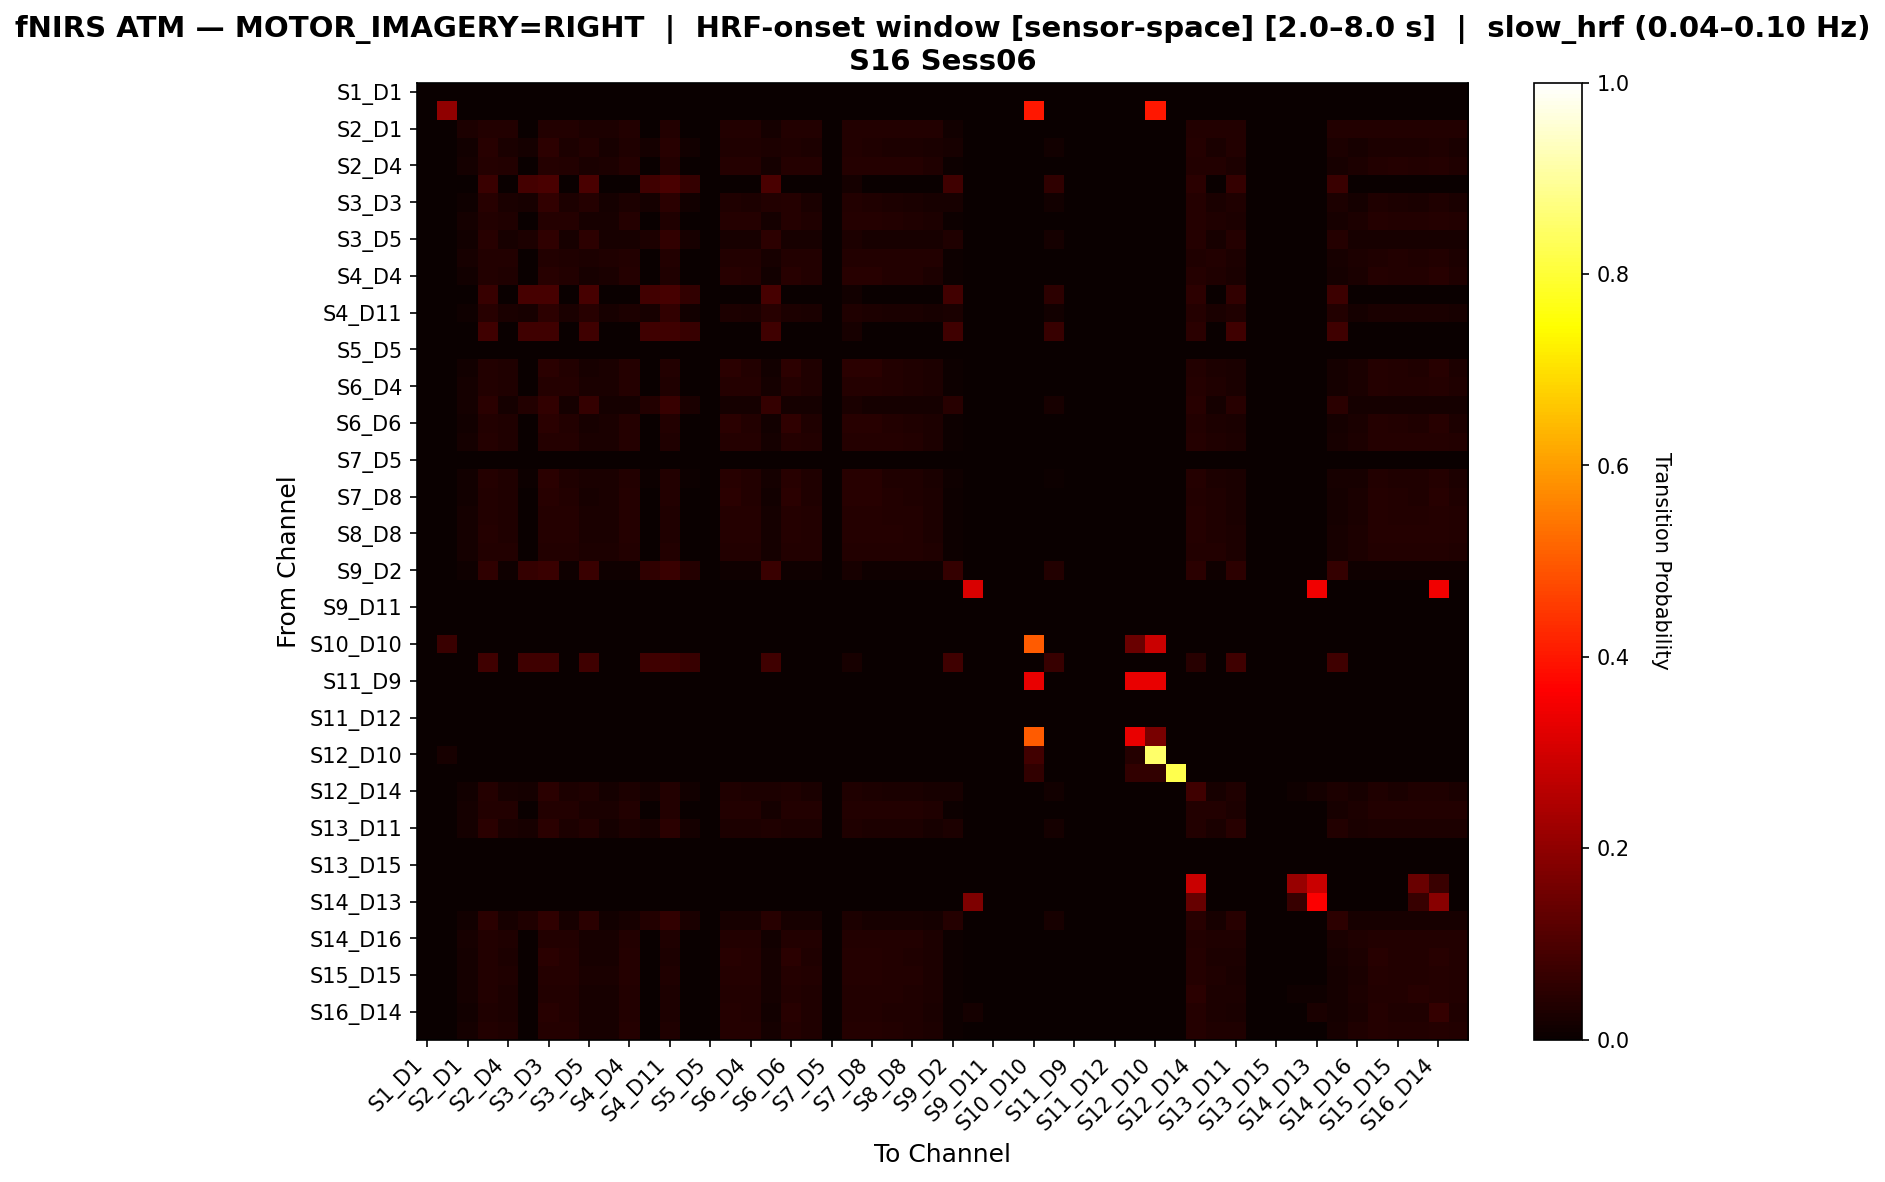

Source data for this figure (header and first rows):
, S1_D1 hbo, S1_D3 hbo, S2_D1 hbo, S2_D2 hbo, S2_D4 hbo, S3_D1 hbo, S3_D3 hbo, S3_D4 hbo, S3_D5 hbo, S4_D2 hbo, S4_D4 hbo, S4_D6 hbo, S4_D11 hbo, S5_D3 hbo, S5_D5 hbo, S5_D7 hbo, S6_D4 hbo, S6_D5 hbo, S6_D6 hbo, S6_D8 hbo, S7_D5 hbo, S7_D7 hbo, S7_D8 hbo
S1_D1 hbo, 0.0, 0.0, 0.0, 0.0, 0.0, 0.0, 0.0, 0.0, 0.0, 0.0, 0.0, 0.0, 0.0, 0.0, 0.0, 0.0, 0.0, 0.0, 0.0, 0.0, 0.0, 0.0, 0.0
S1_D3 hbo, 0.0, 0.2, 0.0, 0.0, 0.0, 0.0, 0.0, 0.0, 0.0, 0.0, 0.0, 0.0, 0.0, 0.0, 0.0, 0.0, 0.0, 0.0, 0.0, 0.0, 0.0, 0.0, 0.0
S2_D1 hbo, 0.0, 0.0, 0.02941, 0.03529, 0.03529, 0.0, 0.03529, 0.03529, 0.02941, 0.02941, 0.03529, 0.0, 0.03529, 0.0, 0.0, 0.03529, 0.03529, 0.01765, 0.03529, 0.03529, 0.0, 0.03529, 0.03529
S2_D2 hbo, 0.0, 0.0, 0.0122, 0.04675, 0.02642, 0.01829, 0.05081, 0.03049, 0.03659, 0.02033, 0.03252, 0.01829, 0.04472, 0.01423, 0.0, 0.03252, 0.03252, 0.03049, 0.03252, 0.02846, 0.0, 0.03659, 0.03252
S2_D4 hbo, 0.0, 0.0, 0.01681, 0.03922, 0.03641, 0.0, 0.03922, 0.03641, 0.02521, 0.02801, 0.03922, 0.0, 0.03641, 0.0, 0.0, 0.03922, 0.03922, 0.01681, 0.03922, 0.03922, 0.0, 0.03922, 0.03922
S3_D1 hbo, 0.0, 0.0, 0.0, 0.07031, 0.0, 0.08594, 0.09375, 0.0, 0.09375, 0.0, 0.0, 0.07812, 0.09375, 0.0625, 0.0, 0.0, 0.0, 0.09375, 0.0, 0.0, 0.0, 0.01562, 0.0
S3_D3 hbo, 0.0, 0.0, 0.01128, 0.04511, 0.02444, 0.02068, 0.06015, 0.0282, 0.03947, 0.0188, 0.03008, 0.0188, 0.04887, 0.01504, 0.0, 0.03383, 0.03008, 0.03571, 0.03947, 0.02632, 0.0, 0.03571, 0.03195
S3_D4 hbo, 0.0, 0.0, 0.01709, 0.03704, 0.03134, 0.0, 0.04274, 0.03989, 0.02279, 0.02279, 0.03989, 0.0, 0.03134, 0.0, 0.0, 0.04274, 0.03989, 0.01709, 0.04274, 0.03419, 0.0, 0.04274, 0.04274
S3_D5 hbo, 0.0, 0.0, 0.01542, 0.04627, 0.02314, 0.03085, 0.05656, 0.02314, 0.05398, 0.02057, 0.02314, 0.02828, 0.05913, 0.02057, 0.0, 0.02314, 0.02314, 0.05141, 0.02314, 0.02314, 0.0, 0.02828, 0.02314
S4_D2 hbo, 0.0, 0.0, 0.02062, 0.0378, 0.0378, 0.0, 0.0378, 0.03436, 0.03093, 0.03436, 0.0378, 0.0, 0.0378, 0.0, 0.0, 0.0378, 0.0378, 0.02062, 0.0378, 0.0378, 0.0, 0.0378, 0.0378
S4_D4 hbo, 0.0, 0.0, 0.01531, 0.03827, 0.03316, 0.0, 0.04337, 0.03827, 0.02296, 0.02551, 0.04082, 0.0, 0.03316, 0.0, 0.0, 0.04337, 0.04082, 0.01531, 0.04337, 0.03571, 0.0, 0.04337, 0.04337
S4_D6 hbo, 0.0, 0.0, 0.0, 0.06767, 0.0, 0.09023, 0.09023, 0.0, 0.09023, 0.0, 0.0, 0.08271, 0.09023, 0.06015, 0.0, 0.0, 0.0, 0.09023, 0.0, 0.0, 0.0, 0.01504, 0.0
S4_D11 hbo, 0.0, 0.0, 0.01158, 0.04633, 0.02703, 0.02317, 0.05405, 0.0251, 0.0444, 0.02124, 0.02896, 0.02317, 0.05985, 0.01544, 0.0, 0.02896, 0.02703, 0.0444, 0.02896, 0.02703, 0.0, 0.03282, 0.02896
S5_D3 hbo, 0.0, 0.0, 0.0, 0.07921, 0.0, 0.07921, 0.07921, 0.0, 0.07921, 0.0, 0.0, 0.07921, 0.07921, 0.06931, 0.0, 0.0, 0.0, 0.07921, 0.0, 0.0, 0.0, 0.0198, 0.0
S5_D5 hbo, 0.0, 0.0, 0.0, 0.0, 0.0, 0.0, 0.0, 0.0, 0.0, 0.0, 0.0, 0.0, 0.0, 0.0, 0.0, 0.0, 0.0, 0.0, 0.0, 0.0, 0.0, 0.0, 0.0
S5_D7 hbo, 0.0, 0.0, 0.01435, 0.03828, 0.03349, 0.0, 0.04785, 0.03589, 0.02153, 0.02632, 0.04067, 0.0, 0.03589, 0.0, 0.0, 0.05024, 0.03828, 0.01435, 0.05263, 0.03349, 0.0, 0.04785, 0.04785
S6_D4 hbo, 0.0, 0.0, 0.01604, 0.03743, 0.03209, 0.0, 0.04278, 0.04011, 0.02406, 0.02406, 0.04011, 0.0, 0.03209, 0.0, 0.0, 0.04278, 0.04011, 0.01604, 0.04278, 0.03476, 0.0, 0.04278, 0.04278
S6_D5 hbo, 0.0, 0.0, 0.01562, 0.04688, 0.01875, 0.0375, 0.05937, 0.01875, 0.0625, 0.01875, 0.01875, 0.0375, 0.06875, 0.025, 0.0, 0.01875, 0.01875, 0.06563, 0.01875, 0.01875, 0.0, 0.025, 0.01875
S6_D6 hbo, 0.0, 0.0, 0.01439, 0.03837, 0.03357, 0.0, 0.05036, 0.03597, 0.02158, 0.02638, 0.04077, 0.0, 0.03597, 0.0, 0.0, 0.04796, 0.03837, 0.01439, 0.05516, 0.03357, 0.0, 0.04556, 0.04556
S6_D8 hbo, 0.0, 0.0, 0.0169, 0.03944, 0.0338, 0.0, 0.03944, 0.03944, 0.02535, 0.02535, 0.03944, 0.0, 0.0338, 0.0, 0.0, 0.03944, 0.03944, 0.0169, 0.03944, 0.03662, 0.0, 0.03944, 0.03944
S7_D5 hbo, 0.0, 0.0, 0.0, 0.0, 0.0, 0.0, 0.0, 0.0, 0.0, 0.0, 0.0, 0.0, 0.0, 0.0, 0.0, 0.0, 0.0, 0.0, 0.0, 0.0, 0.0, 0.0, 0.0
S7_D7 hbo, 0.0, 0.0, 0.01367, 0.041, 0.03189, 0.004556, 0.04784, 0.03417, 0.02506, 0.02506, 0.03872, 0.004556, 0.03872, 0.004556, 0.0, 0.04556, 0.03645, 0.01822, 0.04556, 0.03189, 0.0, 0.04556, 0.04328
S7_D8 hbo, 0.0, 0.0, 0.01456, 0.03883, 0.03398, 0.0, 0.04612, 0.03641, 0.02184, 0.0267, 0.04126, 0.0, 0.03641, 0.0, 0.0, 0.04854, 0.03883, 0.01456, 0.04854, 0.03398, 0.0, 0.04612, 0.04612
S8_D6 hbo, 0.0, 0.0, 0.01639, 0.03825, 0.03279, 0.0, 0.04098, 0.04098, 0.02459, 0.02459, 0.04098, 0.0, 0.03279, 0.0, 0.0, 0.04098, 0.04098, 0.01639, 0.04098, 0.03552, 0.0, 0.04098, 0.04098
S8_D8 hbo, 0.0, 0.0, 0.0169, 0.03944, 0.0338, 0.0, 0.03944, 0.03944, 0.02535, 0.02535, 0.03944, 0.0, 0.0338, 0.0, 0.0, 0.03944, 0.03944, 0.0169, 0.03944, 0.03662, 0.0, 0.03944, 0.03944
S8_D15 hbo, 0.0, 0.0, 0.01869, 0.03738, 0.03738, 0.0, 0.03738, 0.03738, 0.02804, 0.02804, 0.03738, 0.0, 0.03738, 0.0, 0.0, 0.03738, 0.03738, 0.01869, 0.03738, 0.03738, 0.0, 0.03738, 0.03738
S9_D2 hbo, 0.0, 0.0, 0.01042, 0.05729, 0.01042, 0.0625, 0.07292, 0.01042, 0.07292, 0.01042, 0.01042, 0.05729, 0.07292, 0.04167, 0.0, 0.01042, 0.01042, 0.07292, 0.01042, 0.01042, 0.0, 0.02083, 0.01042
S9_D9 hbo, 0.0, 0.0, 0.0, 0.0, 0.0, 0.0, 0.0, 0.0, 0.0, 0.0, 0.0, 0.0, 0.0, 0.0, 0.0, 0.0, 0.0, 0.0, 0.0, 0.0, 0.0, 0.0, 0.0
S9_D11 hbo, 0.0, 0.0, 0.0, 0.0, 0.0, 0.0, 0.0, 0.0, 0.0, 0.0, 0.0, 0.0, 0.0, 0.0, 0.0, 0.0, 0.0, 0.0, 0.0, 0.0, 0.0, 0.0, 0.0
S10_D9 hbo, 0.0, 0.0, 0.0, 0.0, 0.0, 0.0, 0.0, 0.0, 0.0, 0.0, 0.0, 0.0, 0.0, 0.0, 0.0, 0.0, 0.0, 0.0, 0.0, 0.0, 0.0, 0.0, 0.0
S10_D10 hbo, 0.0, 0.07143, 0.0, 0.0, 0.0, 0.0, 0.0, 0.0, 0.0, 0.0, 0.0, 0.0, 0.0, 0.0, 0.0, 0.0, 0.0, 0.0, 0.0, 0.0, 0.0, 0.0, 0.0
S10_D12 hbo, 0.0, 0.0, 0.0, 0.07955, 0.0, 0.07955, 0.07955, 0.0, 0.07955, 0.0, 0.0, 0.07955, 0.07955, 0.06818, 0.0, 0.0, 0.0, 0.07955, 0.0, 0.0, 0.0, 0.02273, 0.0
S11_D9 hbo, 0.0, 0.0, 0.0, 0.0, 0.0, 0.0, 0.0, 0.0, 0.0, 0.0, 0.0, 0.0, 0.0, 0.0, 0.0, 0.0, 0.0, 0.0, 0.0, 0.0, 0.0, 0.0, 0.0
S11_D11 hbo, 0.0, 0.0, 0.0, 0.0, 0.0, 0.0, 0.0, 0.0, 0.0, 0.0, 0.0, 0.0, 0.0, 0.0, 0.0, 0.0, 0.0, 0.0, 0.0, 0.0, 0.0, 0.0, 0.0
S11_D12 hbo, 0.0, 0.0, 0.0, 0.0, 0.0, 0.0, 0.0, 0.0, 0.0, 0.0, 0.0, 0.0, 0.0, 0.0, 0.0, 0.0, 0.0, 0.0, 0.0, 0.0, 0.0, 0.0, 0.0
S11_D13 hbo, 0.0, 0.0, 0.0, 0.0, 0.0, 0.0, 0.0, 0.0, 0.0, 0.0, 0.0, 0.0, 0.0, 0.0, 0.0, 0.0, 0.0, 0.0, 0.0, 0.0, 0.0, 0.0, 0.0
S12_D10 hbo, 0.0, 0.02128, 0.0, 0.0, 0.0, 0.0, 0.0, 0.0, 0.0, 0.0, 0.0, 0.0, 0.0, 0.0, 0.0, 0.0, 0.0, 0.0, 0.0, 0.0, 0.0, 0.0, 0.0
S12_D12 hbo, 0.0, 0.0, 0.0, 0.0, 0.0, 0.0, 0.0, 0.0, 0.0, 0.0, 0.0, 0.0, 0.0, 0.0, 0.0, 0.0, 0.0, 0.0, 0.0, 0.0, 0.0, 0.0, 0.0
S12_D14 hbo, 0.0, 0.0, 0.01224, 0.04082, 0.02245, 0.01633, 0.04898, 0.02857, 0.03265, 0.01633, 0.02857, 0.01633, 0.03878, 0.01429, 0.0, 0.03265, 0.02857, 0.02857, 0.03265, 0.02449, 0.0, 0.03469, 0.03061
S13_D6 hbo, 0.0, 0.0, 0.0177, 0.03835, 0.0354, 0.0, 0.03835, 0.03835, 0.02655, 0.02655, 0.03835, 0.0, 0.0354, 0.0, 0.0, 0.03835, 0.03835, 0.0177, 0.03835, 0.03835, 0.0, 0.03835, 0.03835
S13_D11 hbo, 0.0, 0.0, 0.01671, 0.04735, 0.02507, 0.02228, 0.05014, 0.02786, 0.039, 0.01671, 0.02786, 0.02228, 0.04735, 0.01671, 0.0, 0.02786, 0.02786, 0.03343, 0.02786, 0.02786, 0.0, 0.03343, 0.02786
S13_D13 hbo, 0.0, 0.0, 0.0, 0.0, 0.0, 0.0, 0.0, 0.0, 0.0, 0.0, 0.0, 0.0, 0.0, 0.0, 0.0, 0.0, 0.0, 0.0, 0.0, 0.0, 0.0, 0.0, 0.0
S13_D15 hbo, 0.0, 0.0, 0.0, 0.0, 0.0, 0.0, 0.0, 0.0, 0.0, 0.0, 0.0, 0.0, 0.0, 0.0, 0.0, 0.0, 0.0, 0.0, 0.0, 0.0, 0.0, 0.0, 0.0
S14_D12 hbo, 0.0, 0.0, 0.0, 0.0, 0.0, 0.0, 0.0, 0.0, 0.0, 0.0, 0.0, 0.0, 0.0, 0.0, 0.0, 0.0, 0.0, 0.0, 0.0, 0.0, 0.0, 0.0, 0.0
S14_D13 hbo, 0.0, 0.0, 0.0, 0.0, 0.0, 0.0, 0.0, 0.0, 0.0, 0.0, 0.0, 0.0, 0.0, 0.0, 0.0, 0.0, 0.0, 0.0, 0.0, 0.0, 0.0, 0.0, 0.0
S14_D14 hbo, 0.0, 0.0, 0.01238, 0.04954, 0.02167, 0.03406, 0.05573, 0.02167, 0.04954, 0.01238, 0.02167, 0.03715, 0.05882, 0.02477, 0.0, 0.02167, 0.02167, 0.04334, 0.02167, 0.02167, 0.0, 0.02786, 0.02167
S14_D16 hbo, 0.0, 0.0, 0.02273, 0.03788, 0.03409, 0.0, 0.03788, 0.03788, 0.02273, 0.02273, 0.03788, 0.0, 0.03409, 0.0, 0.0, 0.03788, 0.03788, 0.01515, 0.03788, 0.03788, 0.0, 0.03788, 0.03788
S15_D13 hbo, 0.0, 0.0, 0.01676, 0.03631, 0.03073, 0.0, 0.04749, 0.03911, 0.02235, 0.02235, 0.03911, 0.0, 0.03073, 0.0, 0.0, 0.04469, 0.03911, 0.01676, 0.04749, 0.03352, 0.0, 0.0419, 0.0419
S15_D15 hbo, 0.0, 0.0, 0.01639, 0.03825, 0.03279, 0.0, 0.04098, 0.04098, 0.02459, 0.02459, 0.04098, 0.0, 0.03279, 0.0, 0.0, 0.04098, 0.04098, 0.01639, 0.04098, 0.03552, 0.0, 0.04098, 0.04098
S15_D16 hbo, 0.0, 0.0, 0.01671, 0.03621, 0.03064, 0.0, 0.039, 0.039, 0.02228, 0.02228, 0.039, 0.0, 0.03064, 0.0, 0.0, 0.039, 0.039, 0.01671, 0.039, 0.03343, 0.0, 0.039, 0.039
S16_D14 hbo, 0.0, 0.0, 0.0146, 0.03406, 0.0292, 0.0, 0.0438, 0.0365, 0.0219, 0.0219, 0.0365, 0.0, 0.0292, 0.0, 0.0, 0.04136, 0.0365, 0.0146, 0.0438, 0.03163, 0.0, 0.03893, 0.03893
S16_D16 hbo, 0.0, 0.0, 0.01887, 0.03774, 0.03145, 0.0, 0.04088, 0.04088, 0.02201, 0.02201, 0.04088, 0.0, 0.03145, 0.0, 0.0, 0.04088, 0.04088, 0.01572, 0.04088, 0.03459, 0.0, 0.04088, 0.04088
